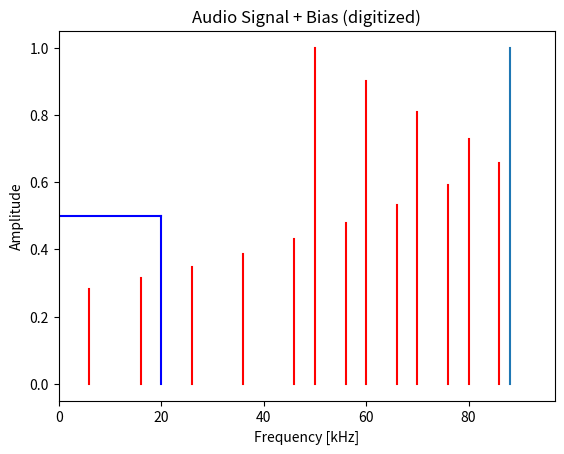

The matplotlib source for this figure:
import matplotlib.pyplot as plt
import numpy as np

freqs = np.zeros(1000)

fs = 44 * 2

plt.plot([0,20], [0.5,0.5], 'b')
plt.plot([20,20], [0,0.5], 'b')

plt.plot([fs,fs], [0,1])

amp = 1.0
harmonic = 1
f_base = 50
f = 0
while f < 1000:
    f = f_base * harmonic

    if f < fs:
        plt.plot([f,f], [0,amp], 'r')
    else:
        plt.plot([fs-(f-fs),fs-(f-fs)], [0,amp], 'r')

    amp *= 0.9
    harmonic += 0.2

plt.xlim((0,fs*1.1))

plt.xlabel("Frequency [kHz]")
plt.ylabel("Amplitude")

plt.title("Audio Signal + Bias (digitized)")

plt.show()
